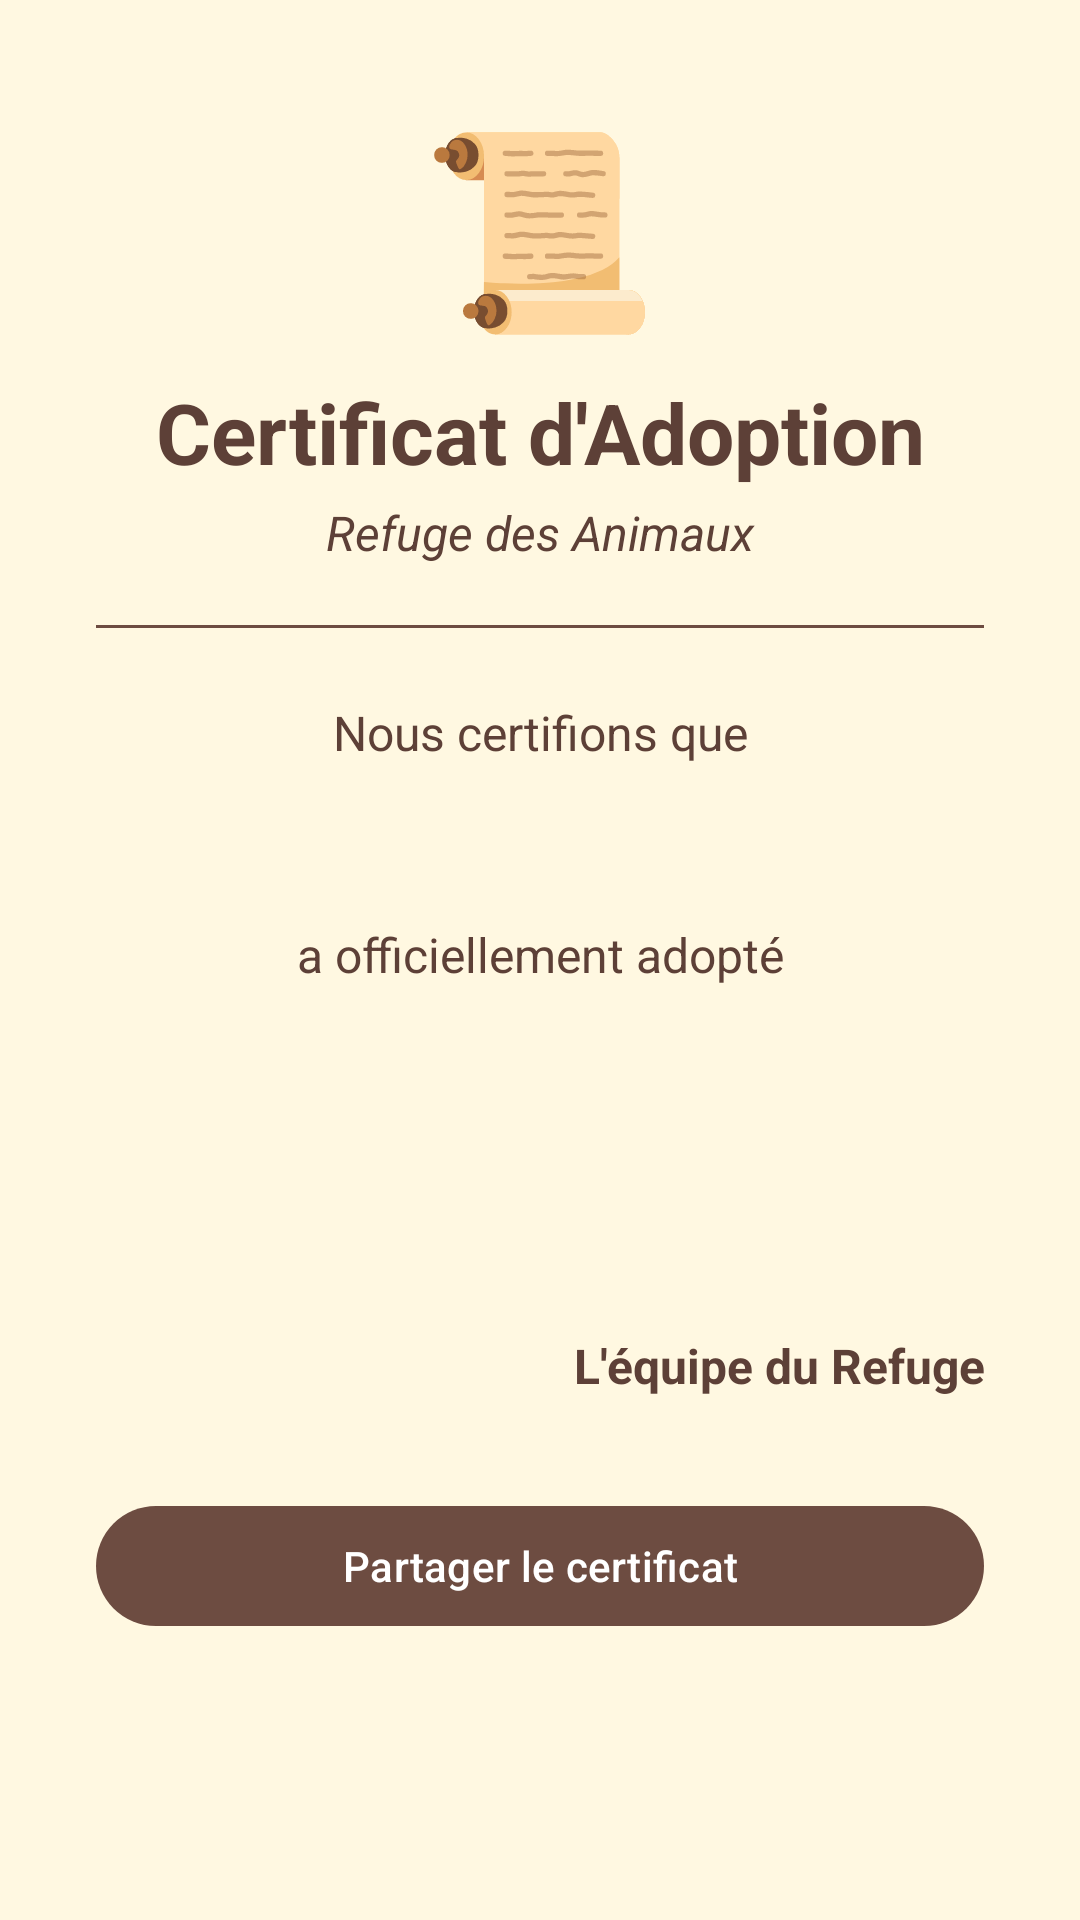

Layout XML and referenced resources for this Android screen:
<!-- AndroidManifest.xml: application theme Theme.WorkshopPetShelter -->
<!-- res/layout/activity_certificate.xml -->
<ScrollView xmlns:android="http://schemas.android.com/apk/res/android"
    xmlns:app="http://schemas.android.com/apk/res-auto"
    android:layout_width="match_parent"
    android:layout_height="match_parent"
    android:background="@color/certificate_background"
    android:fillViewport="true">

    <LinearLayout
        android:layout_width="match_parent"
        android:layout_height="wrap_content"
        android:gravity="center_horizontal"
        android:orientation="vertical"
        android:padding="32dp">

        <TextView
            android:layout_width="wrap_content"
            android:layout_height="wrap_content"
            android:gravity="center"
            android:text="@string/certificate_emoji"
            android:textSize="64sp" />

        <TextView
            android:layout_width="match_parent"
            android:layout_height="wrap_content"
            android:layout_marginTop="8dp"
            android:gravity="center"
            android:text="@string/title_certificate"
            android:textColor="@color/certificate_title"
            android:textSize="28sp"
            android:textStyle="bold" />

        <TextView
            android:layout_width="match_parent"
            android:layout_height="wrap_content"
            android:layout_marginTop="4dp"
            android:gravity="center"
            android:text="@string/app_name"
            android:textColor="@color/certificate_title"
            android:textSize="16sp"
            android:textStyle="italic" />

        <View
            android:layout_width="match_parent"
            android:layout_height="1dp"
            android:layout_marginTop="20dp"
            android:layout_marginBottom="24dp"
            android:background="@color/accent" />

        <TextView
            android:layout_width="match_parent"
            android:layout_height="wrap_content"
            android:gravity="center"
            android:text="@string/certificate_intro"
            android:textColor="@color/certificate_title"
            android:textSize="16sp" />

        <TextView
            android:id="@+id/tvAdopterName"
            android:layout_width="match_parent"
            android:layout_height="wrap_content"
            android:layout_marginTop="8dp"
            android:gravity="center"
            android:textColor="@color/accent"
            android:textSize="24sp"
            android:textStyle="bold" />

        <TextView
            android:layout_width="match_parent"
            android:layout_height="wrap_content"
            android:layout_marginTop="12dp"
            android:gravity="center"
            android:text="@string/certificate_adopted"
            android:textColor="@color/certificate_title"
            android:textSize="16sp" />

        <TextView
            android:id="@+id/tvPetName"
            android:layout_width="match_parent"
            android:layout_height="wrap_content"
            android:layout_marginTop="8dp"
            android:gravity="center"
            android:textColor="@color/accent"
            android:textSize="24sp"
            android:textStyle="bold" />

        <TextView
            android:id="@+id/tvDate"
            android:layout_width="match_parent"
            android:layout_height="wrap_content"
            android:layout_marginTop="16dp"
            android:gravity="center"
            android:textColor="@color/certificate_title"
            android:textSize="14sp"
            android:textStyle="italic" />

        <TextView
            android:layout_width="match_parent"
            android:layout_height="wrap_content"
            android:layout_marginTop="40dp"
            android:gravity="end"
            android:text="@string/certificate_team"
            android:textColor="@color/certificate_title"
            android:textSize="16sp"
            android:textStyle="bold" />

        <com.google.android.material.button.MaterialButton
            android:id="@+id/btnShareCert"
            android:layout_width="match_parent"
            android:layout_height="wrap_content"
            android:layout_marginTop="32dp"
            android:text="@string/btn_share_certificate"
            android:textAllCaps="false"
            app:backgroundTint="@color/accent" />

    </LinearLayout>

</ScrollView>
<!-- resources referenced by this layout -->
<resources>
  <color name="accent">#6D4C41</color>
  <color name="certificate_background">#FFF8E1</color>
  <color name="certificate_title">#5D4037</color>
  <string name="app_name">Refuge des Animaux</string>
  <string name="btn_share_certificate">Partager le certificat</string>
  <string name="certificate_adopted">a officiellement adopté</string>
  <string name="certificate_emoji">📜</string>
  <string name="certificate_intro">Nous certifions que</string>
  <string name="certificate_team">L\'équipe du Refuge</string>
  <string name="title_certificate">Certificat d\'Adoption</string>
  <style name="Theme.WorkshopPetShelter" parent="Theme.Material3.DayNight.NoActionBar" />
</resources>
